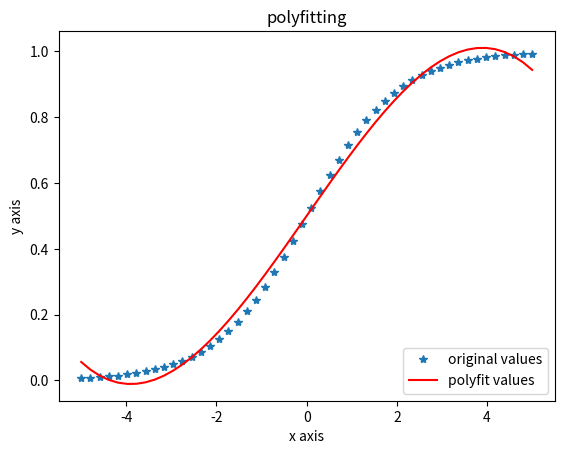

Generate this figure with matplotlib:
import matplotlib.pyplot as plt
import numpy as np

x = np.linspace(-5, 5, 50)
y = 1/(1 + np.exp(-x))
z = np.polyfit(x,y,3)#用三次多项式拟合
p = np.poly1d(z)
print(p)
yvals = p(x)
plot1 = plt.plot(x, y, '*', label='original values')
plot2 = plt.plot(x, yvals, 'r', label='polyfit values')
plt.xlabel('x axis')
plt.ylabel('y axis')
plt.legend(loc=4)
plt.title('polyfitting')
plt.show()